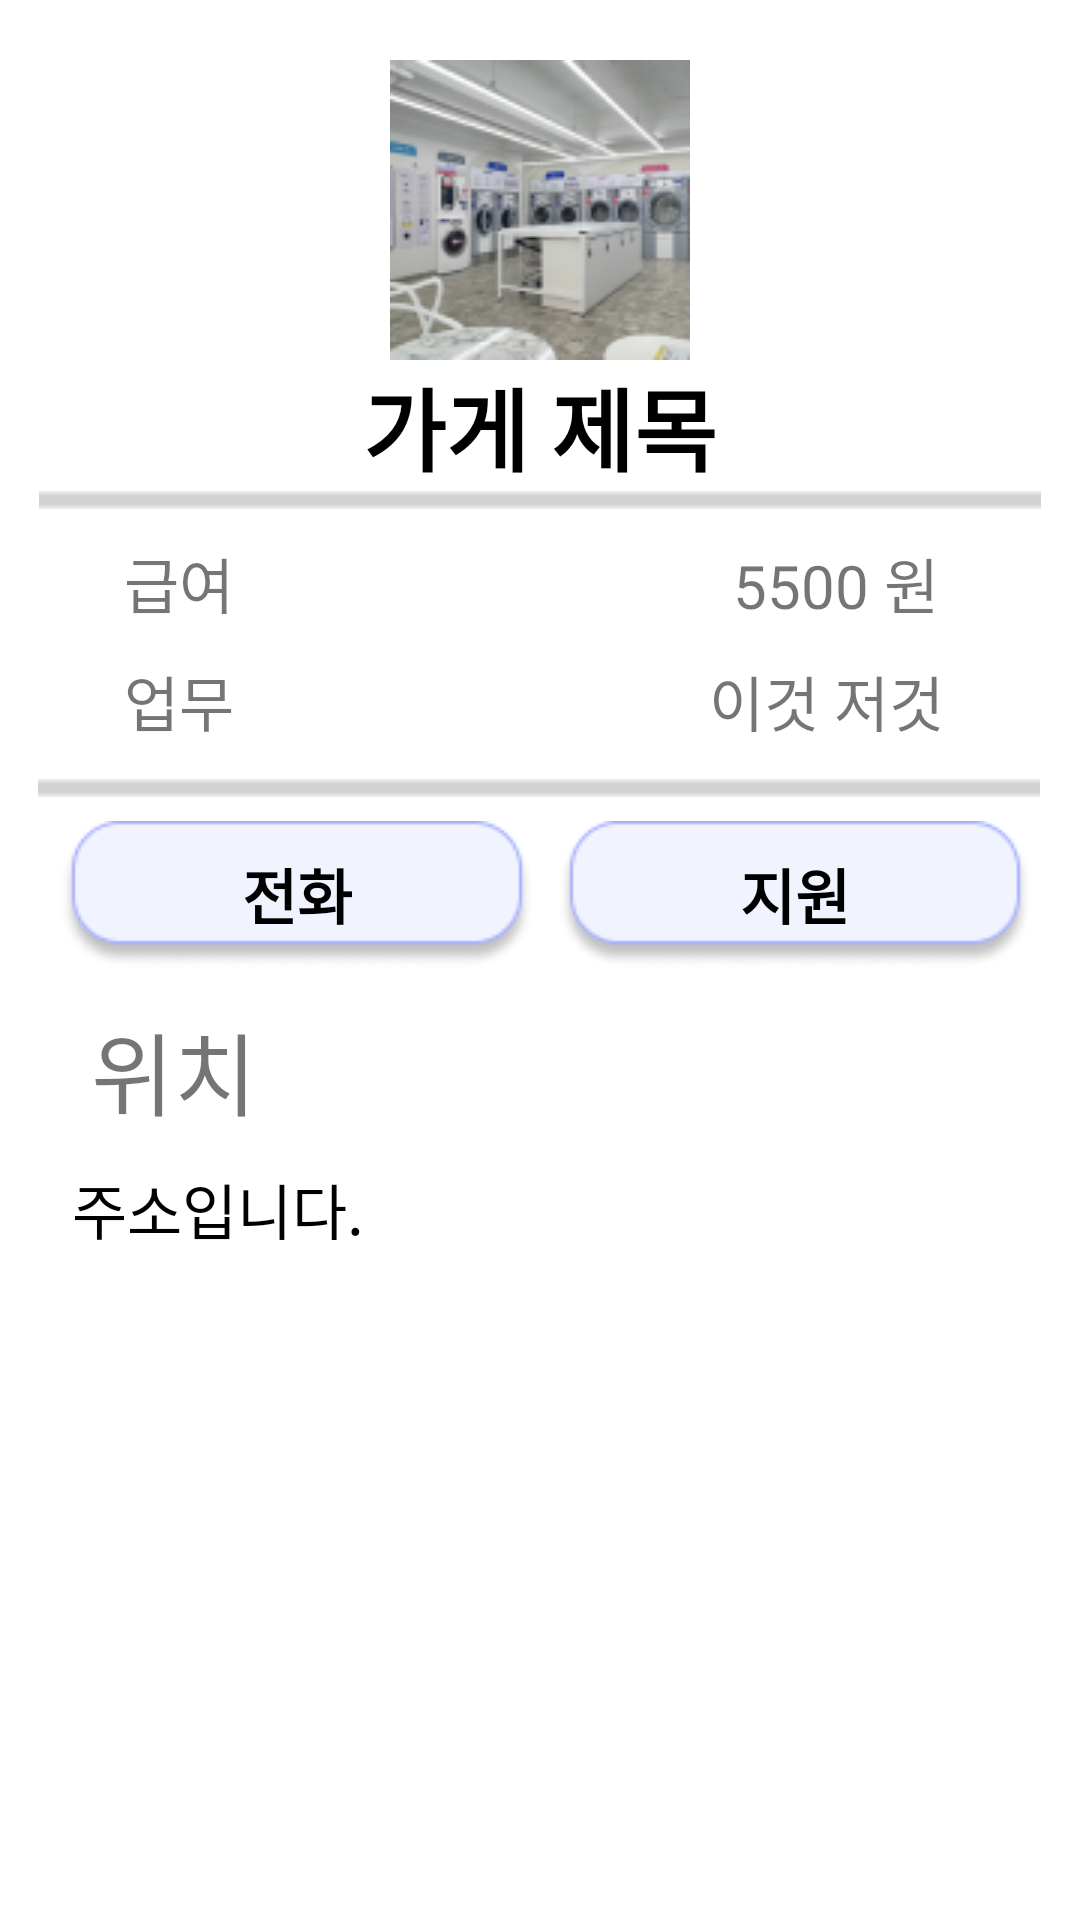

Reconstruct the res/layout file that produces this screen, plus the resources it refers to.
<!-- AndroidManifest.xml: application theme Theme.Cooperar -->
<!-- res/layout/fragment_detail.xml -->
<?xml version="1.0" encoding="utf-8"?>
<FrameLayout
    android:id="@+id/detail_layout"
    xmlns:android="http://schemas.android.com/apk/res/android"
    xmlns:app="http://schemas.android.com/apk/res-auto"
    xmlns:tools="http://schemas.android.com/tools"
    android:fitsSystemWindows="true"
    android:layout_width="match_parent"
    android:layout_height="match_parent"
    tools:context=".ui.DetailFragment">
    <androidx.constraintlayout.widget.ConstraintLayout
        android:layout_width="match_parent"
        android:layout_height="match_parent">

        <ImageView
            android:id="@+id/detail_iv"
            android:layout_width="wrap_content"
            android:layout_height="wrap_content"
            android:layout_marginTop="20dp"
            android:src="@drawable/home_example"
            app:layout_constraintEnd_toEndOf="parent"
            app:layout_constraintStart_toStartOf="parent"
            app:layout_constraintTop_toTopOf="parent" />

        <TextView
            android:id="@+id/detail_title_tv"
            android:layout_width="wrap_content"
            android:layout_height="wrap_content"
            android:text="가게 제목"
            android:textColor="@color/black"
            android:textSize="30dp"
            android:textStyle="bold"
            app:layout_constraintEnd_toEndOf="parent"
            app:layout_constraintStart_toStartOf="parent"
            app:layout_constraintTop_toBottomOf="@+id/detail_iv" />

        <ImageView
            android:id="@+id/imageView4"
            android:layout_width="wrap_content"
            android:layout_height="wrap_content"
            android:src="@drawable/line"
            app:layout_constraintEnd_toEndOf="parent"
            app:layout_constraintStart_toStartOf="parent"
            app:layout_constraintTop_toBottomOf="@+id/detail_title_tv" />

        <TextView
            android:id="@+id/textView3"
            android:layout_width="wrap_content"
            android:layout_height="wrap_content"
            android:layout_marginTop="10dp"
            android:text="급여"
            android:textSize="20dp"
            android:layout_marginLeft="10dp"
            app:layout_constraintEnd_toEndOf="parent"
            app:layout_constraintHorizontal_bias="0.1"
            app:layout_constraintStart_toStartOf="parent"
            app:layout_constraintTop_toBottomOf="@+id/imageView4" />

        <TextView
            android:id="@+id/detail_money_tv"
            android:layout_width="wrap_content"
            android:layout_height="wrap_content"
            android:layout_marginTop="10dp"
            android:text="5500 원"
            android:textSize="20dp"
            app:layout_constraintEnd_toEndOf="parent"
            app:layout_constraintHorizontal_bias="0.839"
            app:layout_constraintStart_toStartOf="parent"
            app:layout_constraintTop_toBottomOf="@+id/imageView4" />

        <TextView
            android:layout_width="wrap_content"
            android:layout_height="wrap_content"
            android:text="업무"
            android:textSize="20dp"
            android:layout_marginLeft="10dp"
            android:layout_marginTop="10dp"
            app:layout_constraintEnd_toEndOf="parent"
            app:layout_constraintHorizontal_bias="0.1"
            app:layout_constraintStart_toStartOf="parent"
            app:layout_constraintTop_toBottomOf="@+id/textView3" />

        <TextView
            android:id="@+id/detail_todo_tv"
            android:layout_width="wrap_content"
            android:layout_height="wrap_content"
            android:text="이것 저것"
            android:textSize="20dp"
            android:layout_marginTop="10dp"
            app:layout_constraintEnd_toEndOf="parent"
            app:layout_constraintHorizontal_bias="0.839"
            app:layout_constraintStart_toStartOf="parent"
            app:layout_constraintTop_toBottomOf="@+id/detail_money_tv" />

        <ImageView
            android:id="@+id/imageView6"
            android:layout_width="wrap_content"
            android:layout_height="wrap_content"
            android:layout_marginTop="90dp"
            android:src="@drawable/line"
            app:layout_constraintEnd_toEndOf="parent"
            app:layout_constraintHorizontal_bias="0.493"
            app:layout_constraintStart_toStartOf="parent"
            app:layout_constraintTop_toBottomOf="@+id/imageView4" />

        <TextView
            android:id="@+id/detail_call_tv"
            android:layout_width="wrap_content"
            android:layout_height="wrap_content"
            android:layout_marginStart="20dp"
            android:layout_marginTop="8dp"
            android:background="@drawable/button_small"
            android:text="전화"
            android:textStyle="bold"
            android:textSize="20dp"
            android:textColor="@color/black"
            android:gravity="center"
            app:layout_constraintStart_toStartOf="parent"
            app:layout_constraintTop_toBottomOf="@+id/imageView6" />

        <TextView
            android:id="@+id/detail_apply_tv"
            android:layout_width="wrap_content"
            android:layout_height="wrap_content"
            android:layout_marginTop="8dp"
            android:background="@drawable/button_small"
            android:text="지원"
            android:textStyle="bold"
            android:textSize="20dp"
            android:textColor="@color/black"
            android:gravity="center"

            app:layout_constraintEnd_toEndOf="parent"
            app:layout_constraintHorizontal_bias="0.338"
            app:layout_constraintStart_toEndOf="@+id/detail_call_tv"
            app:layout_constraintTop_toBottomOf="@+id/imageView6" />

        <TextView
            android:id="@+id/textView11"
            android:layout_width="wrap_content"
            android:layout_height="wrap_content"
            android:layout_marginLeft="0dp"
            android:layout_marginTop="12dp"
            android:text="위치"
            android:textSize="30dp"
            app:layout_constraintEnd_toEndOf="parent"
            app:layout_constraintHorizontal_bias="0.1"
            app:layout_constraintStart_toStartOf="parent"
            app:layout_constraintTop_toBottomOf="@+id/detail_call_tv" />

        <TextView
            android:id="@+id/detail_address_tv"
            android:layout_width="300dp"
            android:layout_height="wrap_content"
            android:text="주소입니다."
            android:textColor="@color/black"
            android:textSize="20dp"
            android:layout_marginTop="10dp"
            android:layout_marginLeft="20dp"
            app:layout_constraintEnd_toEndOf="parent"
            app:layout_constraintHorizontal_bias="0.1"
            app:layout_constraintStart_toStartOf="parent"
            app:layout_constraintTop_toBottomOf="@+id/textView11" />


    </androidx.constraintlayout.widget.ConstraintLayout>
</FrameLayout>
<!-- resources referenced by this layout -->
<resources>
  <!-- drawable button_small: png bitmap (drawable, 2766 bytes) -->
  <!-- drawable home_example: png bitmap (drawable, 20167 bytes) -->
  <!-- drawable line: png bitmap (drawable, 165 bytes) -->
  <style name="Theme.Cooperar" parent="Theme.MaterialComponents.DayNight.DarkActionBar">
          
          <item name="colorPrimary">@color/purple_500</item>
          <item name="colorPrimaryVariant">@color/purple_700</item>
          <item name="colorOnPrimary">@color/white</item>
          
          <item name="colorSecondary">@color/teal_200</item>
          <item name="colorSecondaryVariant">@color/teal_700</item>
          <item name="colorOnSecondary">@color/black</item>
          
          <item name="android:statusBarColor">?attr/colorPrimaryVariant</item>
          
          <item name="windowNoTitle">true</item>
  
      </style>
  <!-- not gathered from this repository: default colours our renderer supplied (Android Studio template values) -->
  <color name="purple_500">#FF6200EE</color>
  <color name="purple_700">#FF3700B3</color>
  <color name="teal_200">#FF03DAC5</color>
  <color name="teal_700">#FF018786</color>
  <color name="black">#FF000000</color>
  <color name="white">#FFFFFFFF</color>
</resources>
